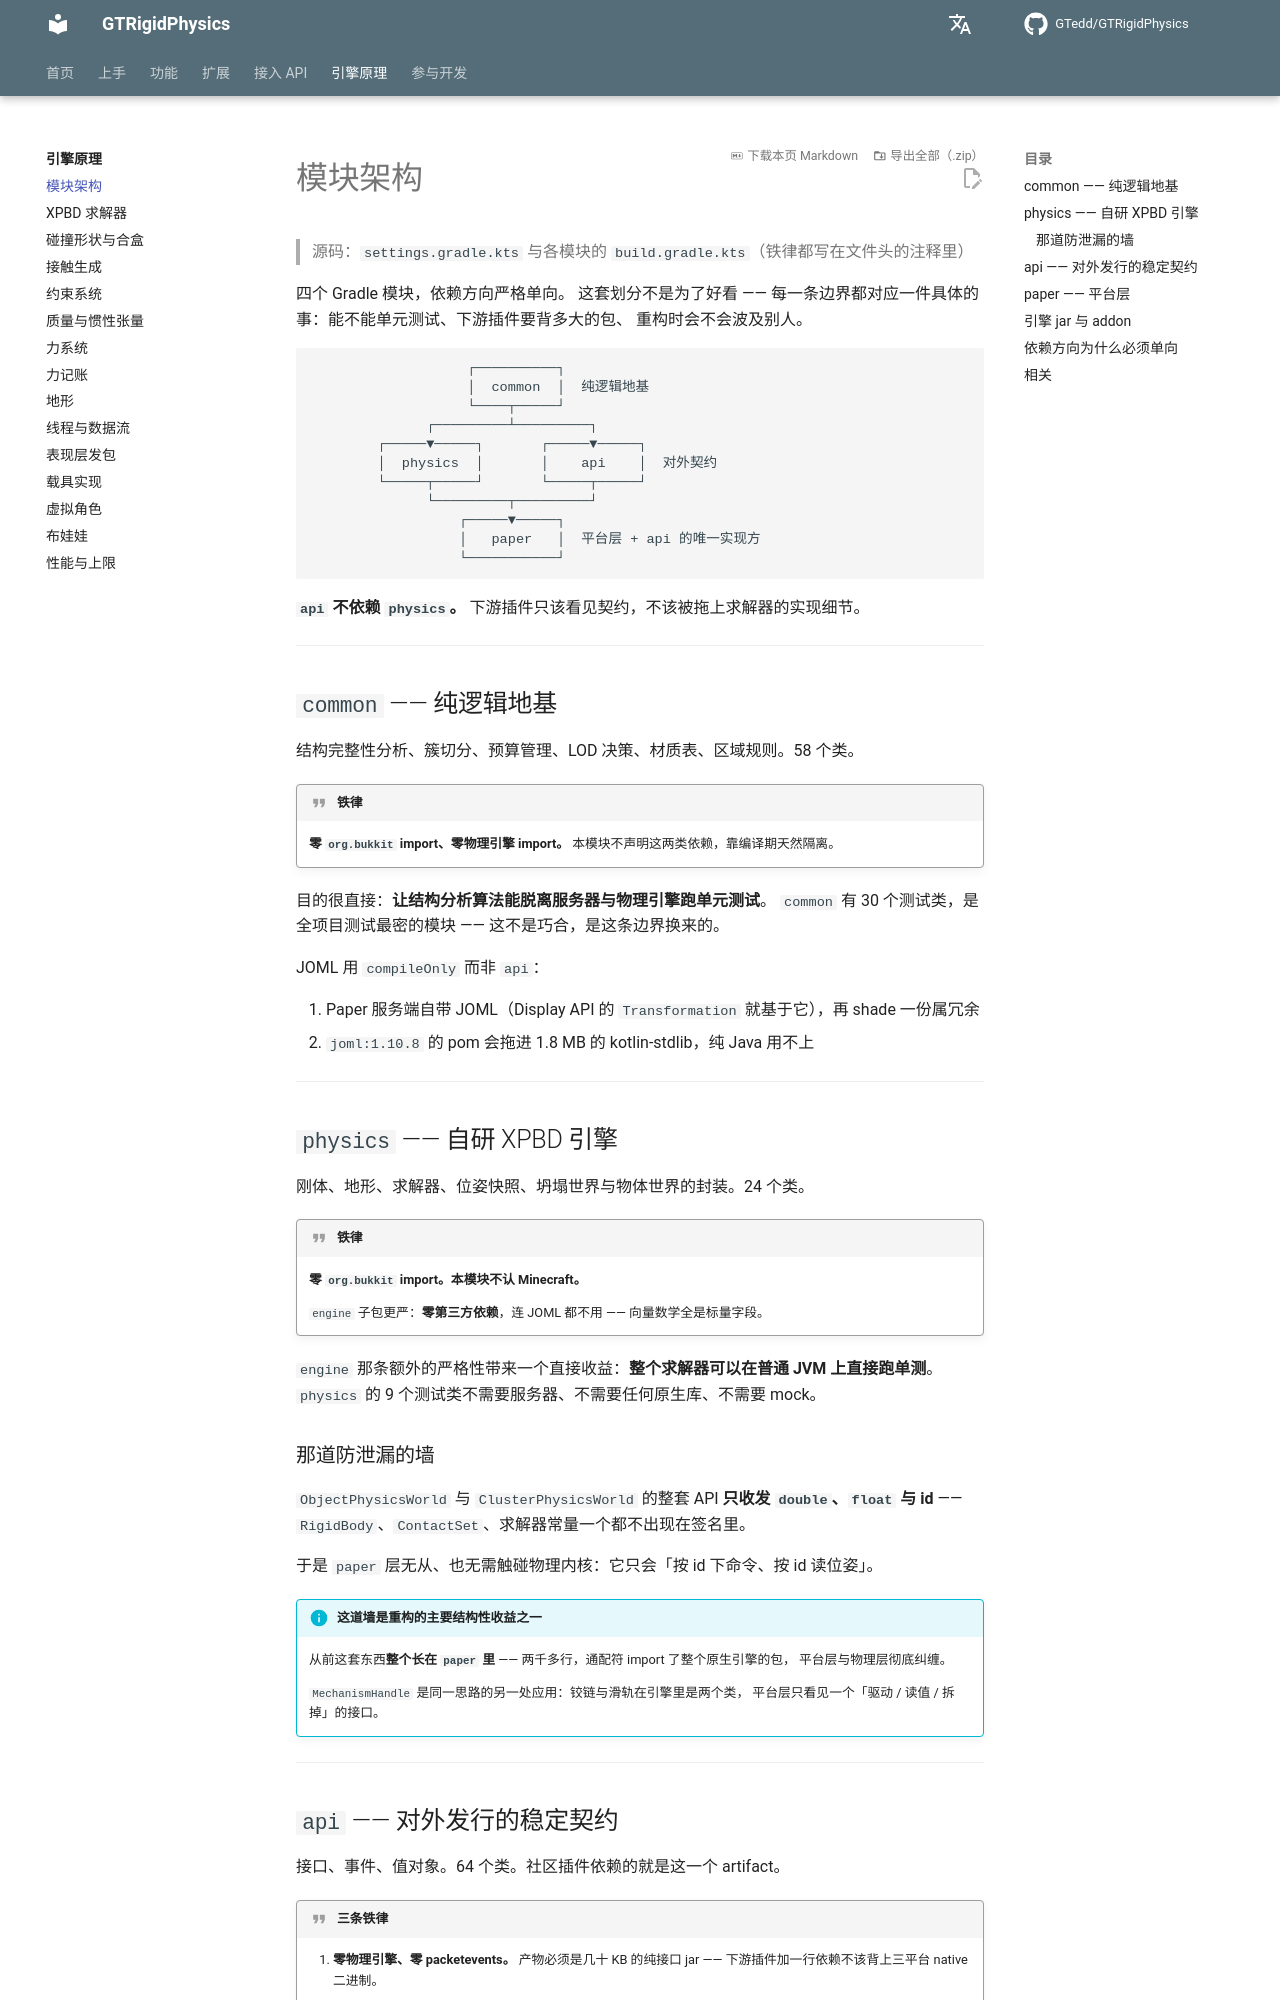

repository: GTedd/GTRigidPhysics · page: engine/module-architecture/index.html · generator: mkdocs

# 模块架构

> 源码：`settings.gradle.kts` 与各模块的 `build.gradle.kts`（铁律都写在文件头的注释里）

四个 Gradle 模块，依赖方向严格单向。
这套划分不是为了好看 —— 每一条边界都对应一件具体的事：能不能单元测试、下游插件要背多大的包、
重构时会不会波及别人。

```
                   ┌──────────┐
                   │  common  │  纯逻辑地基
                   └────┬─────┘
              ┌─────────┴─────────┐
        ┌─────▼─────┐       ┌─────▼─────┐
        │  physics  │       │    api    │  对外契约
        └─────┬─────┘       └─────┬─────┘
              └─────────┬─────────┘
                  ┌─────▼─────┐
                  │   paper   │  平台层 + api 的唯一实现方
                  └───────────┘
```

**`api` 不依赖 `physics`。** 下游插件只该看见契约，不该被拖上求解器的实现细节。

---

## `common` —— 纯逻辑地基

结构完整性分析、簇切分、预算管理、LOD 决策、材质表、区域规则。58 个类。

!!! quote "铁律"
    **零 `org.bukkit` import、零物理引擎 import。**
    本模块不声明这两类依赖，靠编译期天然隔离。

目的很直接：**让结构分析算法能脱离服务器与物理引擎跑单元测试**。
`common` 有 30 个测试类，是全项目测试最密的模块 —— 这不是巧合，是这条边界换来的。

JOML 用 `compileOnly` 而非 `api`：

1. Paper 服务端自带 JOML（Display API 的 `Transformation` 就基于它），再 shade 一份属冗余
2. `joml:1.10.8` 的 pom 会拖进 1.8 MB 的 kotlin-stdlib，纯 Java 用不上

---

## `physics` —— 自研 XPBD 引擎

刚体、地形、求解器、位姿快照、坍塌世界与物体世界的封装。24 个类。

!!! quote "铁律"
    **零 `org.bukkit` import。本模块不认 Minecraft。**

    `engine` 子包更严：**零第三方依赖**，连 JOML 都不用 —— 向量数学全是标量字段。

`engine` 那条额外的严格性带来一个直接收益：**整个求解器可以在普通 JVM 上直接跑单测**。
`physics` 的 9 个测试类不需要服务器、不需要任何原生库、不需要 mock。

### 那道防泄漏的墙

`ObjectPhysicsWorld` 与 `ClusterPhysicsWorld` 的整套 API **只收发 `double`、`float` 与 id** ——
`RigidBody`、`ContactSet`、求解器常量一个都不出现在签名里。

于是 `paper` 层无从、也无需触碰物理内核：它只会「按 id 下命令、按 id 读位姿」。

!!! info "这道墙是重构的主要结构性收益之一"
    从前这套东西**整个长在 `paper` 里** —— 两千多行，通配符 import 了整个原生引擎的包，
    平台层与物理层彻底纠缠。

    `MechanismHandle` 是同一思路的另一处应用：铰链与滑轨在引擎里是两个类，
    平台层只看见一个「驱动 / 读值 / 拆掉」的接口。

---
